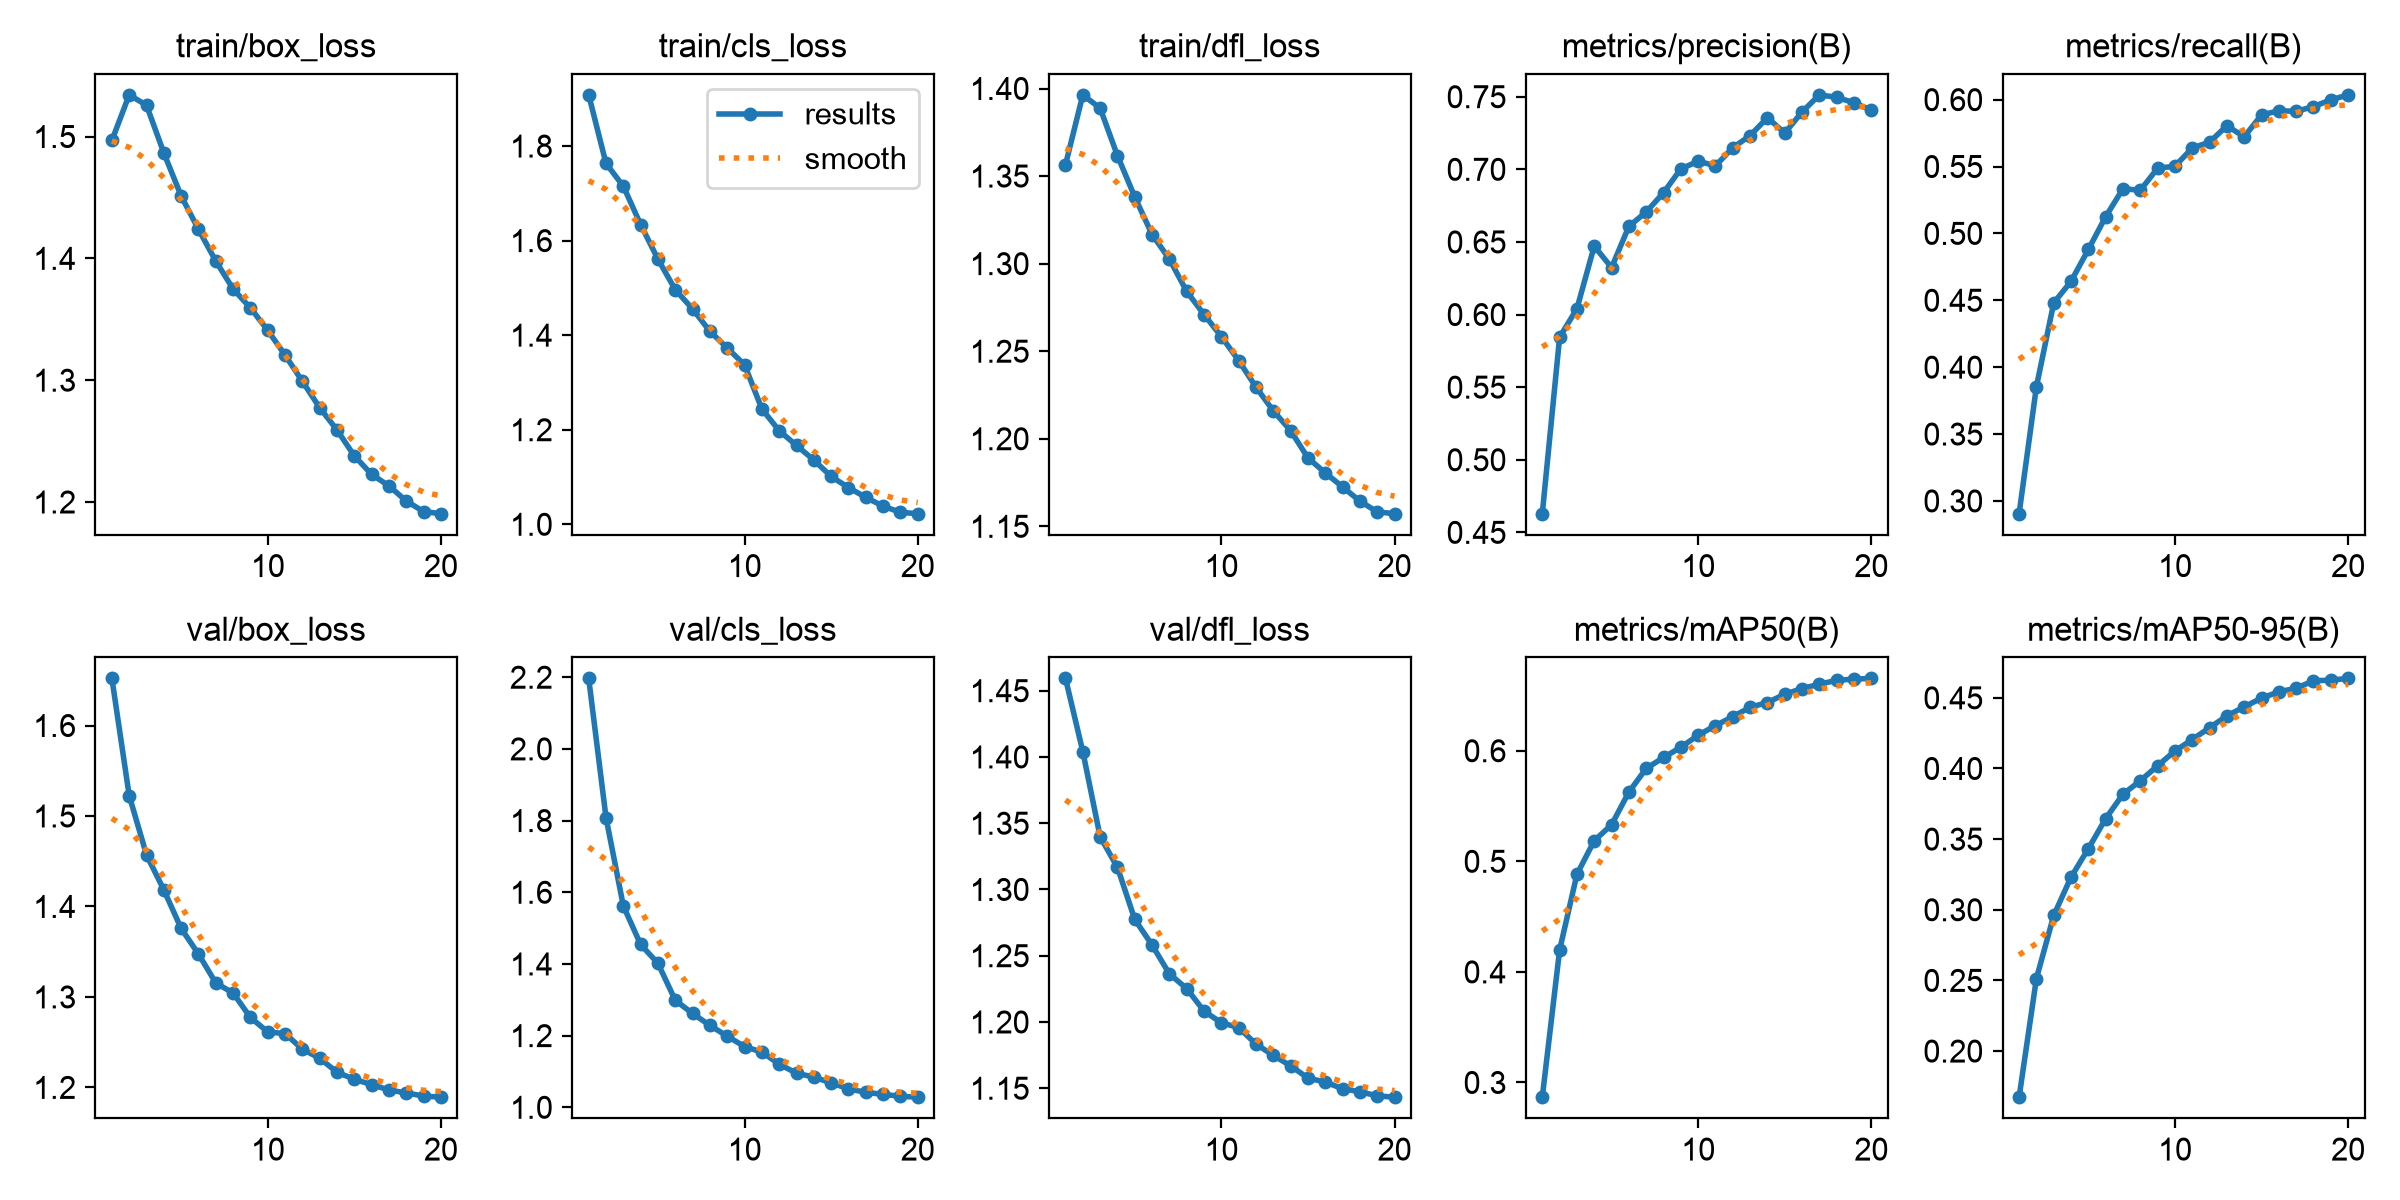

Values plotted in this chart, from the file beside it:
epoch, time, train/box_loss, train/cls_loss, train/dfl_loss, metrics/precision(B), metrics/recall(B), metrics/mAP50(B), metrics/mAP50-95(B), val/box_loss, val/cls_loss, val/dfl_loss, lr/pg0, lr/pg1, lr/pg2
1, 1645, 1.497, 1.908, 1.356, 0.4628, 0.2905, 0.2867, 0.1673, 1.652, 2.197, 1.459, 0.0003331, 0.0003331, 0.06702
2, 3292, 1.534, 1.763, 1.396, 0.5844, 0.3854, 0.4197, 0.2513, 1.522, 1.808, 1.404, 0.0006624, 0.0006624, 0.03401
3, 4896, 1.526, 1.715, 1.389, 0.604, 0.448, 0.4883, 0.296, 1.457, 1.562, 1.34, 0.0009756, 0.0009756, 0.0009947
4, 6496, 1.486, 1.634, 1.362, 0.6472, 0.4642, 0.5187, 0.3231, 1.418, 1.454, 1.317, 0.000946, 0.000946, 0.000946
5, 8096, 1.451, 1.561, 1.338, 0.6323, 0.488, 0.533, 0.3433, 1.376, 1.402, 1.277, 0.0009055, 0.0009055, 0.0009055
6, 9690, 1.424, 1.496, 1.317, 0.6607, 0.5125, 0.5627, 0.3645, 1.347, 1.298, 1.258, 0.000855, 0.000855, 0.000855
7, 11274, 1.398, 1.455, 1.303, 0.6706, 0.5334, 0.584, 0.3818, 1.315, 1.262, 1.236, 0.000796, 0.000796, 0.000796
8, 12864, 1.375, 1.408, 1.284, 0.6839, 0.5322, 0.5939, 0.3913, 1.304, 1.228, 1.225, 0.0007297, 0.0007297, 0.0007297
9, 14455, 1.359, 1.373, 1.271, 0.7003, 0.5487, 0.6031, 0.4019, 1.277, 1.199, 1.208, 0.000658, 0.000658, 0.000658
10, 16051, 1.341, 1.337, 1.258, 0.7056, 0.5502, 0.614, 0.4124, 1.261, 1.169, 1.199, 0.0005824, 0.0005824, 0.0005824
11, 17574, 1.321, 1.244, 1.245, 0.7025, 0.5638, 0.6228, 0.4205, 1.259, 1.154, 1.196, 0.000505, 0.000505, 0.000505
12, 19082, 1.299, 1.198, 1.229, 0.7149, 0.5683, 0.6308, 0.4289, 1.242, 1.121, 1.183, 0.0004276, 0.0004276, 0.0004276
13, 20594, 1.277, 1.167, 1.216, 0.7232, 0.5804, 0.6393, 0.4373, 1.232, 1.095, 1.175, 0.000352, 0.000352, 0.000352
14, 22099, 1.259, 1.136, 1.205, 0.7356, 0.5723, 0.6436, 0.4436, 1.217, 1.084, 1.167, 0.0002803, 0.0002803, 0.0002803
15, 23608, 1.238, 1.101, 1.189, 0.725, 0.5886, 0.6511, 0.4498, 1.209, 1.068, 1.158, 0.000214, 0.000214, 0.000214
16, 25113, 1.223, 1.078, 1.181, 0.7395, 0.5917, 0.6563, 0.4543, 1.203, 1.052, 1.155, 0.000155, 0.000155, 0.000155
17, 26617, 1.213, 1.057, 1.173, 0.7513, 0.5913, 0.6602, 0.4568, 1.197, 1.042, 1.15, 0.0001045, 0.0001045, 0.0001045
18, 28120, 1.201, 1.038, 1.164, 0.7496, 0.5948, 0.6637, 0.4621, 1.194, 1.036, 1.147, 6.39518e-05, 6.39518e-05, 6.39518e-05
19, 29626, 1.192, 1.025, 1.158, 0.7458, 0.5998, 0.6648, 0.4625, 1.19, 1.031, 1.144, 3.4227e-05, 3.4227e-05, 3.4227e-05
20, 31129, 1.19, 1.022, 1.157, 0.7408, 0.6036, 0.6654, 0.4638, 1.189, 1.028, 1.143, 1.60943e-05, 1.60943e-05, 1.60943e-05
